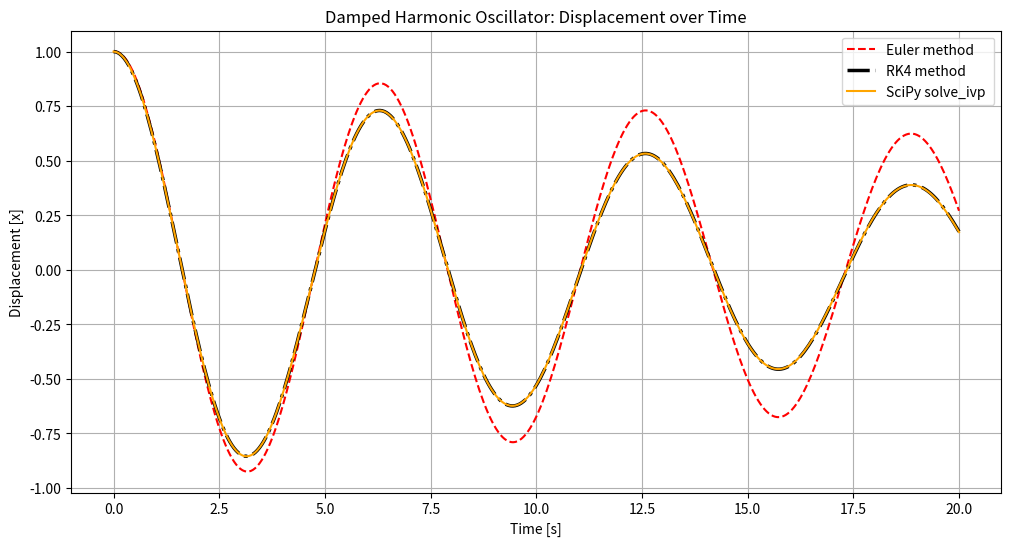

The script that saved this image:
# Import packages

import os
import numpy as np
import math as math
from matplotlib import pyplot as plt
from scipy.integrate import solve_ivp
from scipy.integrate import trapezoid, simpson


# Parameters
m = 1.0     # mass
c = 0.1     # damping coefficient
k = 1.0     # spring constant

# Define the system of ODEs
def damped_oscillator(t, y):
    x, v = y
    dxdt = v
    dvdt = -(c/m)*v - (k/m)*x
    return np.array([dxdt, dvdt])

# Euler method implementation
def euler_step(f, t, y, dt):
    return y + dt * f(t, y)

def euler_solver(f, t_span, y0, dt):
    t_values = np.arange(t_span[0], t_span[1] + dt, dt)
    y_values = np.zeros((len(t_values), len(y0)))
    y_values[0] = y0
    
    for i in range(1, len(t_values)):
        y_values[i] = euler_step(f, t_values[i-1], y_values[i-1], dt)
    return t_values, y_values

# Runge-Kutta 4th order implementation
def rk4_step(f, t, y, dt):
    k1 = f(t, y)
    k2 = f(t + dt/2, y + dt/2 * k1)
    k3 = f(t + dt/2, y + dt/2 * k2)
    k4 = f(t + dt, y + dt * k3)
    return y + (dt/6) * (k1 + 2*k2 + 2*k3 + k4)

def rk4_solver(f, t_span, y0, dt):
    t_values = np.arange(t_span[0], t_span[1] + dt, dt)
    y_values = np.zeros((len(t_values), len(y0)))
    y_values[0] = y0
    
    for i in range(1, len(t_values)):
        y_values[i] = rk4_step(f, t_values[i-1], y_values[i-1], dt)
    return t_values, y_values



# Initial conditions
y0 = np.array([1.0, 0.0])  # initial displacement and velocity
t_span = (0, 20)           # time interval
dt = 0.05                  # time step

# Solve using Euler
t_euler, y_euler = euler_solver(damped_oscillator, t_span, y0, dt)


# Solve using RK4
t_rk4, y_rk4 = rk4_solver(damped_oscillator, t_span, y0, dt)

# Solve using SciPy's solve_ivp 
sol = solve_ivp(damped_oscillator, t_span, y0, t_eval=np.arange(t_span[0], t_span[1]+dt, dt))

# Plot results
plt.figure(figsize=(12, 6))

plt.plot(t_euler, y_euler[:, 0], 'r--', label='Euler method')

plt.plot(t_rk4, y_rk4[:, 0], color='black',  linestyle='-.',
         linewidth=2.5, label='RK4 method')
plt.plot(sol.t, sol.y[0], color='orange', label='SciPy solve_ivp ')

plt.xlabel('Time [s]')
plt.ylabel('Displacement [x]')
plt.title('Damped Harmonic Oscillator: Displacement over Time')
plt.legend()
plt.grid(True)
plt.show()

v = y_rk4[:,1] #get velocity
work_integrand = -c * v**2  # F_d * dx = (-c*v)*dx/dt dt = -c*v^2 dt



#Riemann method
def riemann_sum(t, f):
    total = 0.0
    for i in range(len(f) - 1):
        dt = t[i+1] - t[i]
        total += f[i] * dt
    return total

# Trapezoidal Rule
def trapezoidal_rule(t, f):
    total = 0.0
    for i in range(len(f) - 1):
        dt = t[i+1] - t[i]
        total += 0.5 * (f[i] + f[i+1]) * dt
    return total

 #Simpson's Rule
def simpsons_rule(y, t):
    n = len(y) - 1
    if n % 2 == 1:
        n -= 1
        y = y[:n+1]
        t = t[:n+1]
    h = t[1] - t[0]   # uniform spacing
    s = y[0] + y[-1] + 4*np.sum(y[1:n:2]) + 2*np.sum(y[2:n-1:2])
    return s*h/3

# Integrals
W_riemann = riemann_sum(t_rk4, work_integrand)
W_trap = trapezoidal_rule(t_rk4, work_integrand)
W_simp = simpsons_rule(work_integrand, t_rk4)
# SciPy equivalents
W_trap_scipy = trapezoid(work_integrand, t_rk4)
W_simp_scipy = simpson(work_integrand, t_rk4)


print(f"Riemann sum: {W_riemann:.6f}")
print(f"Trapezoidal: {W_trap:.6f}")
print(f"Simpson's:   {W_simp:.6f}")
print(f"SciPy trapezoidal: {W_trap_scipy:.6f}")
print(f"SciPy Simpson's:   {W_simp_scipy:.6f}")

#Checking work-energy theorem
x = y_rk4[:,0]

K = 0.5 * m * v**2          
U = 0.5 * k * x**2          
E = K + U                   

delta_E = E[-1] - E[0]
print(f"ΔE = {delta_E:.6f}")
